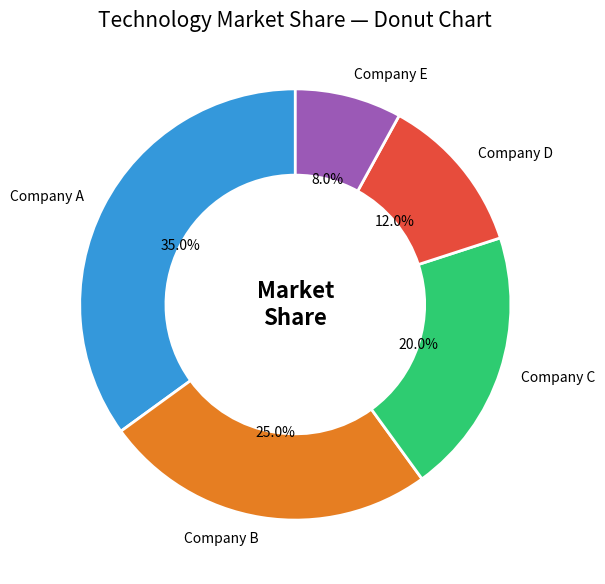

Write Python code to recreate this figure.
"""



What Is a Donut Chart?

A donut chart is a pie chart with a hole in the center.

It displays proportions in a similar way to a pie chart but leaves an 
empty space in the middle.

Example : 4 state & state by sales percentage


Donut charts are often used for:
Market share visualization.
Product contribution.
Budget allocation.
Revenue distribution.
Customer segmentation.


What is different from the pie chart?

The most important difference is:
wedgeprops={"width": 0.4}
This creates the hole in the center.
We then add:
plt.text(0, 0, "Market\nShare", ha="center", va="center")

This places a label in the center.

"""


import matplotlib.pyplot as plt

# Step 1: Prepare the data
companies = [
    "Company A",
    "Company B",
    "Company C",
    "Company D",
    "Company E"
]

market_share = [35, 25, 20, 12, 8]

colors = [
    "#3498DB",
    "#E67E22",
    "#2ECC71",
    "#E74C3C",
    "#9B59B6"
]

# Step 2: Create the donut chart
plt.figure(figsize=(9, 7))

plt.pie(
    market_share,
    labels=companies,
    colors=colors,
    autopct="%1.1f%%",
    startangle=90,
    wedgeprops={"width": 0.4, "edgecolor": "white", "linewidth": 2}
)

# Step 3: Add text in the center
plt.text(
    0,
    0,
    "Market\nShare",
    ha="center",
    va="center",
    fontsize=16,
    fontweight="bold"
)

# Step 4: Add the title
plt.title("Technology Market Share — Donut Chart", fontsize=15)

# Step 5: Display the chart
plt.show()
